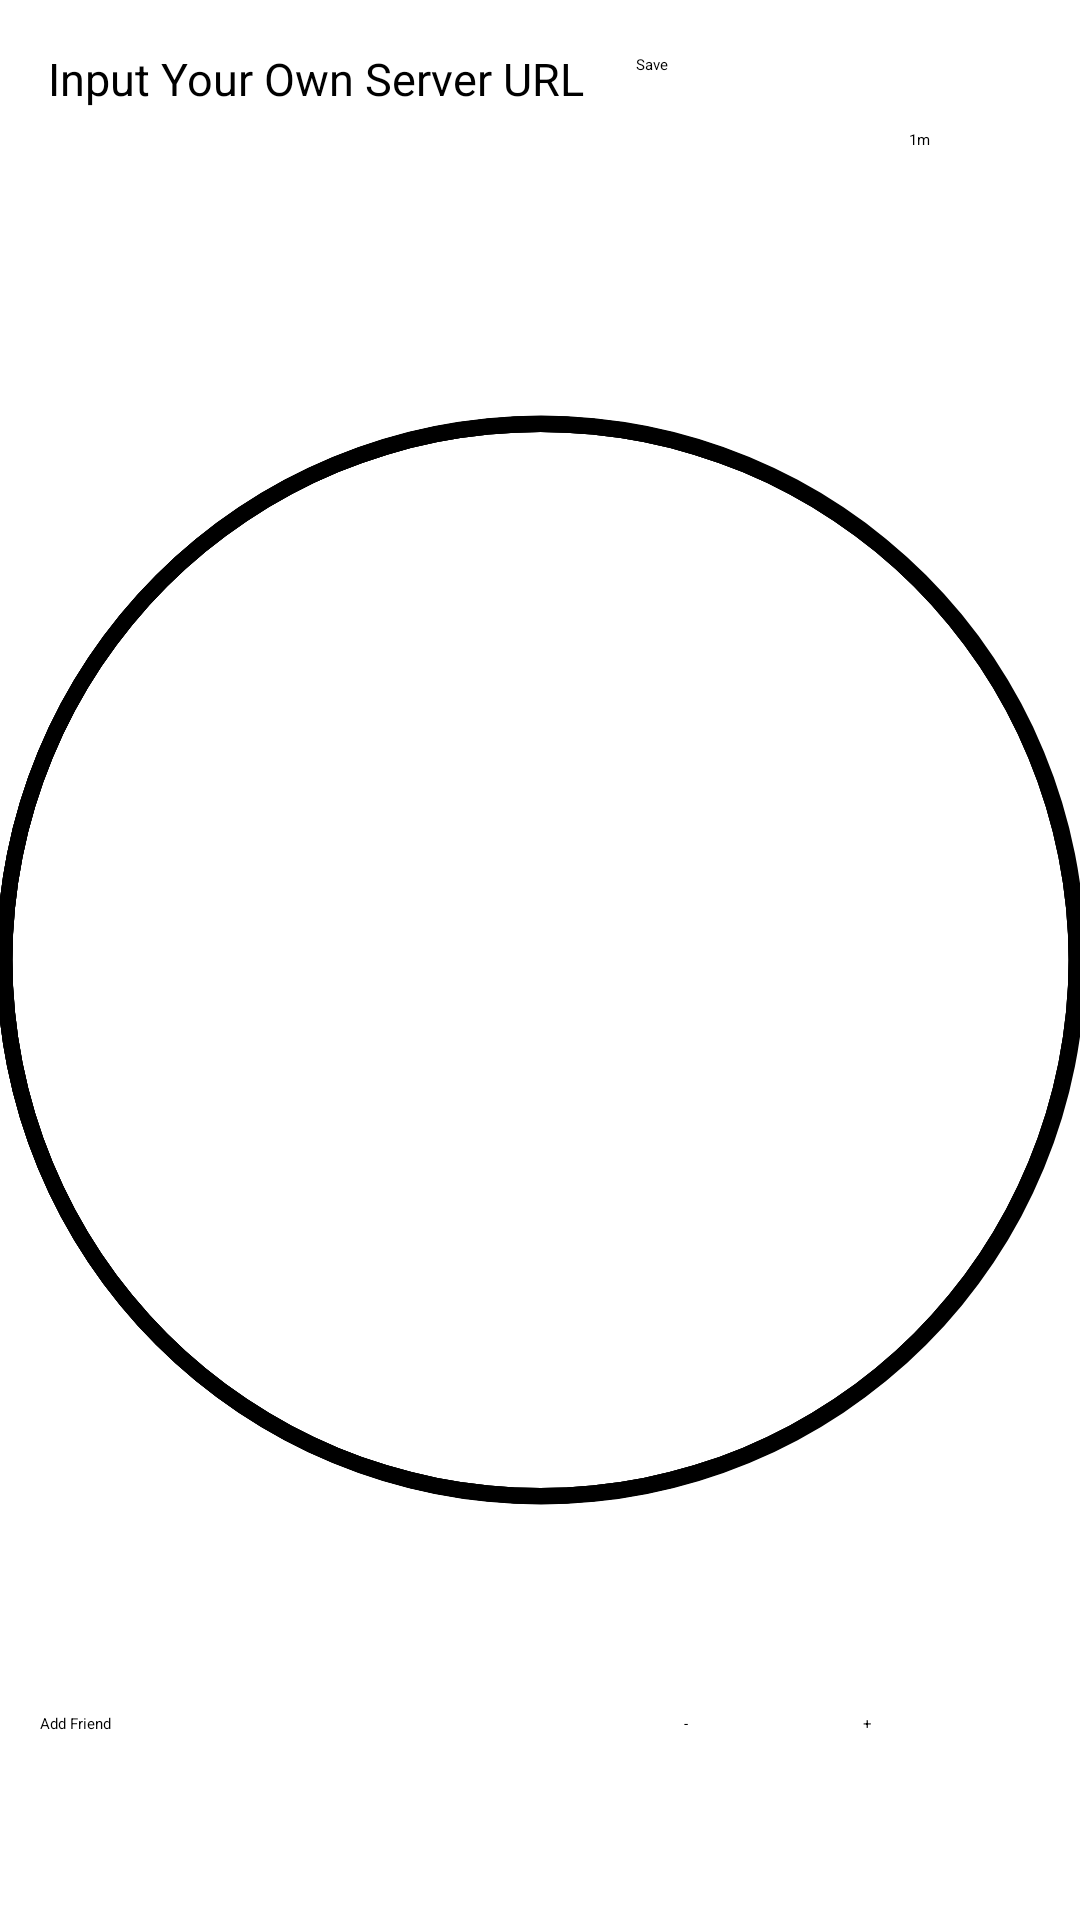

The Android layout XML behind this screen, and the referenced resources:
<!-- AndroidManifest.xml: application theme Theme.MyApplication -->
<!-- res/layout/activity_main.xml -->
<?xml version="1.0" encoding="utf-8"?>
<androidx.constraintlayout.widget.ConstraintLayout xmlns:android="http://schemas.android.com/apk/res/android"
    xmlns:app="http://schemas.android.com/apk/res-auto"
    xmlns:tools="http://schemas.android.com/tools"
    android:layout_width="match_parent"
    android:layout_height="match_parent"
    tools:context=".activity.MainActivity">

    <ImageView
        android:id="@+id/greendot"
        android:layout_width="20dp"
        android:layout_height="20dp"
        app:layout_constraintEnd_toEndOf="parent"
        app:layout_constraintTop_toTopOf="parent"
        android:layout_marginTop="30dp"
        android:layout_marginEnd="20dp"
        app:srcCompat="@drawable/green_dot"
        android:visibility="invisible"
        />

    <ImageView
        android:id="@+id/reddot"
        android:layout_width="20dp"
        android:layout_height="20dp"
        app:layout_constraintEnd_toEndOf="@id/greendot"
        app:layout_constraintBottom_toBottomOf="@id/greendot"
        app:srcCompat="@drawable/red_dot"
        />

    <TextView
        android:id="@+id/conntext"
        android:layout_width="wrap_content"
        android:layout_height="wrap_content"
        app:layout_constraintEnd_toStartOf="@id/greendot"
        app:layout_constraintBottom_toBottomOf="@id/greendot"
        android:layout_marginEnd="10dp"
        android:text="1m"/>

    

    <androidx.constraintlayout.widget.ConstraintLayout
        android:id="@+id/constraintLayout"
        android:layout_width="match_parent"
        android:layout_height="match_parent"
        tools:layout_editor_absoluteX="0dp"
        tools:layout_editor_absoluteY="16dp">

        <TextView
            android:id="@+id/circle1"
            android:layout_width="370dp"
            android:layout_height="400dp"
            android:background="@drawable/ring"
            android:contentDescription="BIGGEST ONE"
            android:textAlignment="center"
            app:layout_constraintBottom_toBottomOf="parent"
            app:layout_constraintEnd_toEndOf="parent"
            app:layout_constraintStart_toStartOf="parent"
            app:layout_constraintTop_toTopOf="parent"
            />

        <TextView
            android:id="@+id/circle2"
            android:layout_width="0dp"
            android:layout_height="0dp"
            android:background="@drawable/ring"
            android:textAlignment="center"
            app:layout_constraintBottom_toBottomOf="@id/circle1"
            app:layout_constraintEnd_toEndOf="@id/circle1"
            app:layout_constraintStart_toStartOf="@id/circle1"
            app:layout_constraintTop_toTopOf="@id/circle1" />

        <TextView
            android:id="@+id/circle3"
            android:layout_width="0dp"
            android:layout_height="0dp"
            android:background="@drawable/ring"
            android:text=""
            android:textAlignment="center"
            app:layout_constraintBottom_toBottomOf="@id/circle2"
            app:layout_constraintEnd_toEndOf="@id/circle2"
            app:layout_constraintStart_toStartOf="@id/circle2"
            app:layout_constraintTop_toTopOf="@id/circle2" />

        <TextView
            android:id="@+id/circle4"
            android:layout_width="0dp"
            android:layout_height="0dp"
            android:background="@drawable/ring"
            android:text=""
            android:textAlignment="center"
            android:gravity="center"
            app:layout_constraintBottom_toBottomOf="@id/circle3"
            app:layout_constraintEnd_toEndOf="@id/circle3"
            app:layout_constraintHorizontal_bias="0.0"
            app:layout_constraintStart_toStartOf="@id/circle3"
            app:layout_constraintTop_toTopOf="@id/circle3"
            app:layout_constraintVertical_bias="1.0" />

        <Button
            android:id="@+id/zoomIn"
            android:layout_width="55dp"
            android:layout_height="55dp"
            android:onClick="onZoomInClicked"
            android:text="+"
            app:layout_constraintBottom_toBottomOf="parent"
            app:layout_constraintEnd_toEndOf="parent"
            app:layout_constraintHorizontal_bias="0.943"
            app:layout_constraintStart_toStartOf="parent"
            app:layout_constraintTop_toTopOf="parent"
            app:layout_constraintVertical_bias="0.976" />

        <Button
            android:id="@+id/zoomOut"
            android:layout_width="55dp"
            android:layout_height="55dp"
            android:onClick="onZoomOutClicked"
            android:text="-"
            app:layout_constraintBottom_toBottomOf="parent"
            app:layout_constraintEnd_toEndOf="parent"
            app:layout_constraintHorizontal_bias="0.747"
            app:layout_constraintStart_toStartOf="parent"
            app:layout_constraintTop_toTopOf="parent"
            app:layout_constraintVertical_bias="0.976" />

        <EditText
            android:id="@+id/URL"
            android:layout_width="180dp"
            android:layout_height="50dp"
            android:layout_marginStart="16dp"
            android:layout_marginTop="16dp"
            android:hint="@string/url_input_hint"
            app:layout_constraintStart_toStartOf="parent"
            app:layout_constraintTop_toTopOf="parent"
            android:inputType="text"/>

        <Button
            android:id="@+id/saveURL"
            android:layout_width="wrap_content"
            android:layout_height="wrap_content"
            android:onClick="onSaveURLClicked"
            android:text="Save"
            android:layout_marginStart="16dp"
            android:layout_marginTop="18dp"
            app:layout_constraintStart_toEndOf="@+id/URL"
            app:layout_constraintTop_toTopOf="parent" />


    </androidx.constraintlayout.widget.ConstraintLayout>

    <Button
        android:id="@+id/addFriendBtn"
        android:layout_width="90dp"
        android:layout_height="55dp"
        android:onClick="onAddFriendClicked"
        android:text="Add Friend"
        app:layout_constraintBottom_toBottomOf="parent"
        app:layout_constraintEnd_toEndOf="parent"
        app:layout_constraintHorizontal_bias="0.049"
        app:layout_constraintStart_toStartOf="parent"
        app:layout_constraintTop_toTopOf="parent"
        app:layout_constraintVertical_bias="0.976" />

    <TextView
        android:id="@+id/uid"
        android:layout_width="411dp"
        android:layout_height="19dp"
        android:textAlignment="center"
        android:textStyle="bold"
        app:layout_constraintBottom_toBottomOf="parent"
        app:layout_constraintEnd_toEndOf="parent"
        app:layout_constraintHorizontal_bias="0.0"
        app:layout_constraintStart_toStartOf="parent"
        app:layout_constraintTop_toTopOf="parent"
        app:layout_constraintVertical_bias="0.001" />

</androidx.constraintlayout.widget.ConstraintLayout>
<!-- resources referenced by this layout -->
<resources>
  <!-- drawable green_dot: png bitmap (drawable, 3677 bytes) -->
  <!-- drawable red_dot: png bitmap (drawable, 3554 bytes) -->
  <!-- drawable ring (drawable) -->
  <?xml version="1.0" encoding="utf-8"?>
  <selector xmlns:android="http://schemas.android.com/apk/res/android">
      <item>
          <shape android:shape="ring"
              android:useLevel="false"
              android:innerRadiusRatio="2.1"
              android:thicknessRatio="70">
              <solid android:color="#000000"></solid>
          </shape>
      </item>
  </selector>
  <string name="url_input_hint"><font size="15">Input Your Own Server URL</font></string>
      &gt;&gt;&gt;&gt;&gt;&gt;&gt; main
</resources>
